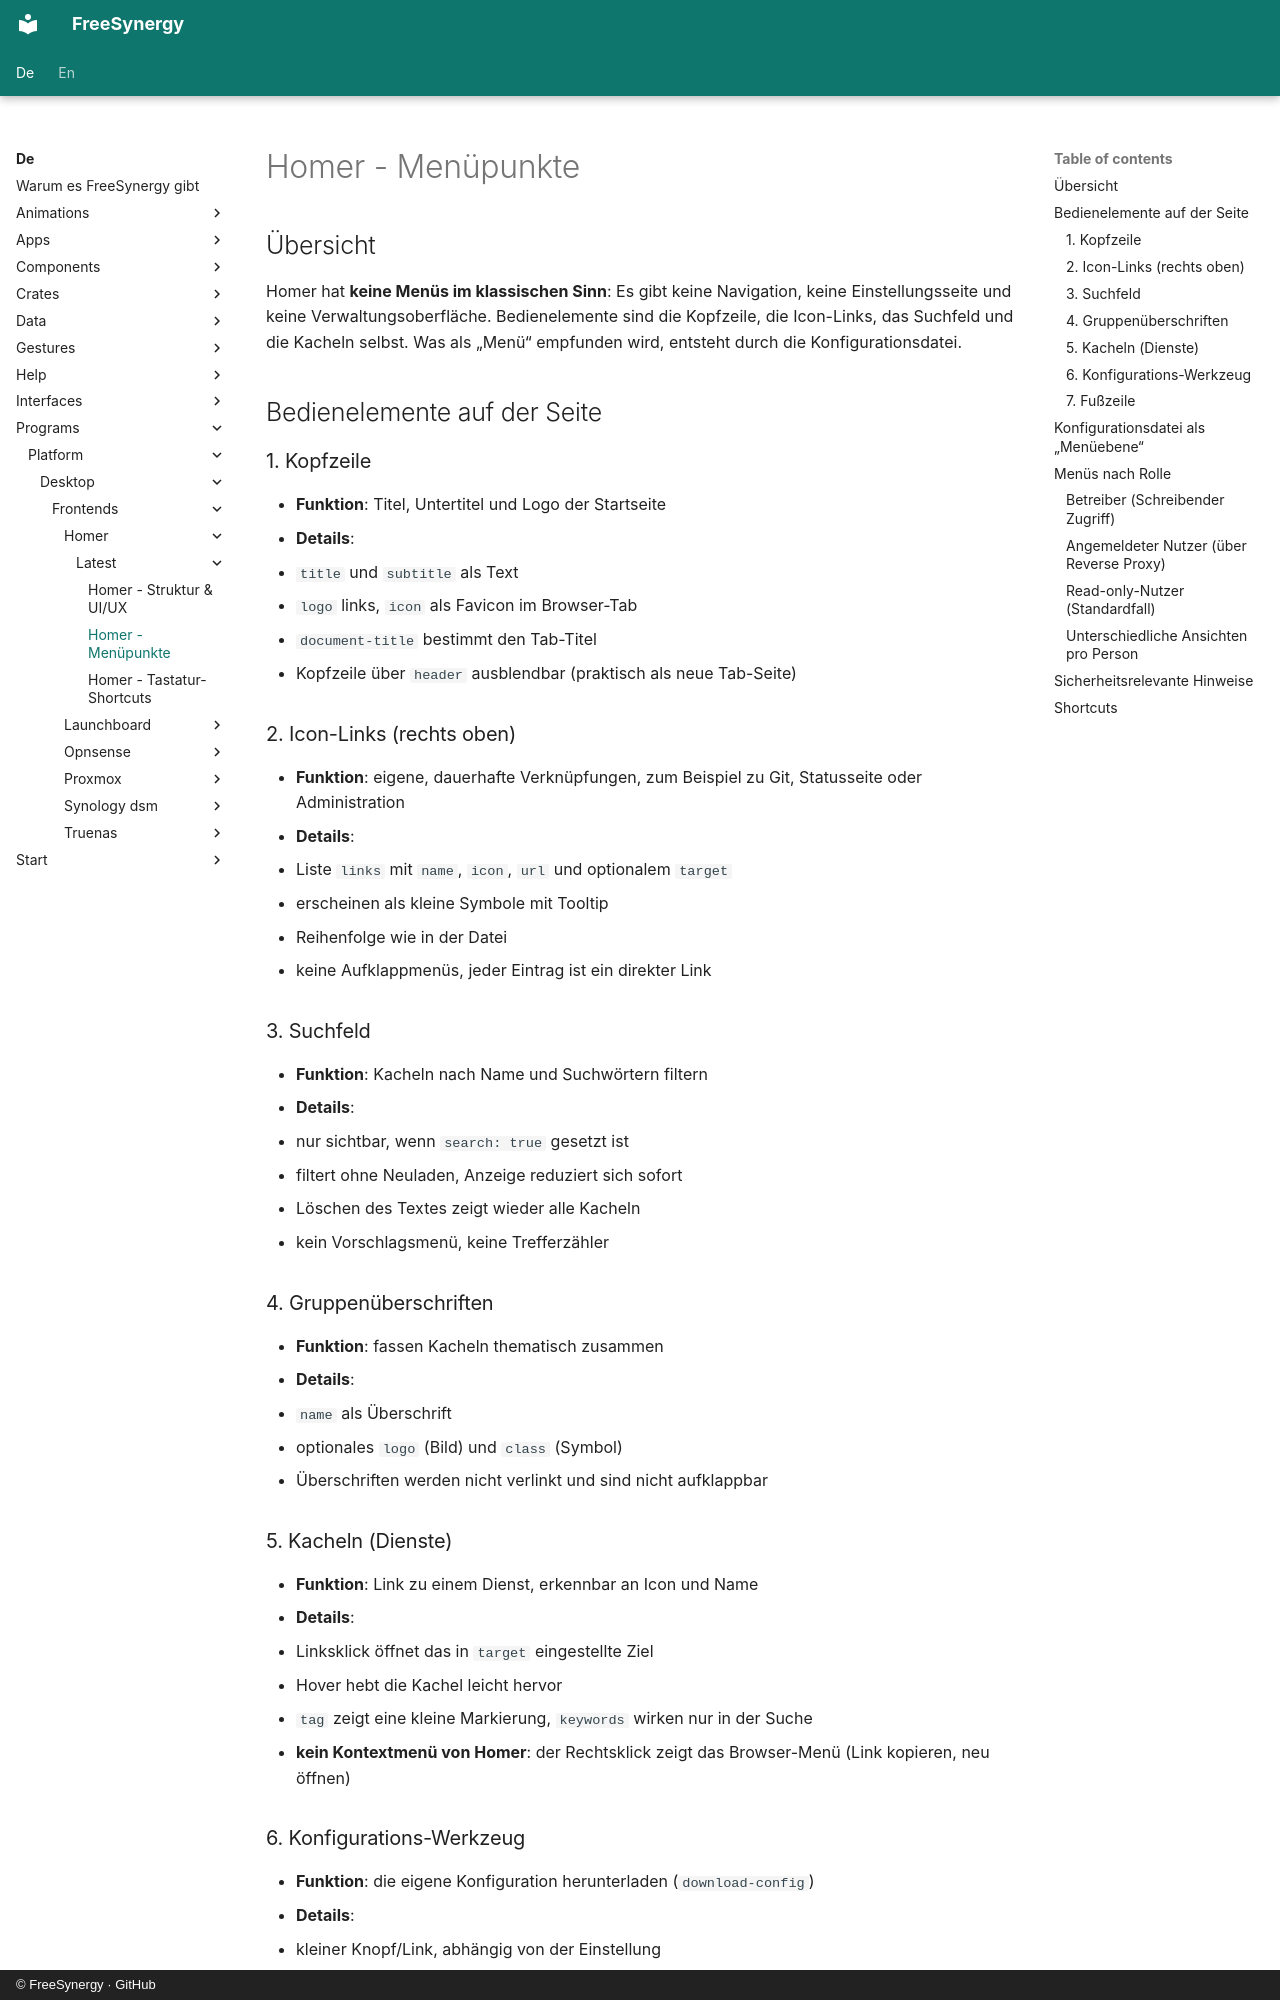

repository: FreeSynergy/fs-documentation · page: de/programs/platform/desktop/frontends/homer/latest/menus/index.html · generator: mkdocs · copyright: © FreeSynergy · GitHub

# Homer - Menüpunkte

## Übersicht

Homer hat **keine Menüs im klassischen Sinn**: Es gibt keine Navigation, keine Einstellungsseite und keine Verwaltungsoberfläche. Bedienelemente sind die Kopfzeile, die Icon-Links, das Suchfeld und die Kacheln selbst. Was als „Menü“ empfunden wird, entsteht durch die Konfigurationsdatei.

## Bedienelemente auf der Seite

### 1. Kopfzeile
- **Funktion**: Titel, Untertitel und Logo der Startseite
- **Details**:
  - `title` und `subtitle` als Text
  - `logo` links, `icon` als Favicon im Browser-Tab
  - `document-title` bestimmt den Tab-Titel
  - Kopfzeile über `header` ausblendbar (praktisch als neue Tab-Seite)

### 2. Icon-Links (rechts oben)
- **Funktion**: eigene, dauerhafte Verknüpfungen, zum Beispiel zu Git, Statusseite oder Administration
- **Details**:
  - Liste `links` mit `name`, `icon`, `url` und optionalem `target`
  - erscheinen als kleine Symbole mit Tooltip
  - Reihenfolge wie in der Datei
  - keine Aufklappmenüs, jeder Eintrag ist ein direkter Link

### 3. Suchfeld
- **Funktion**: Kacheln nach Name und Suchwörtern filtern
- **Details**:
  - nur sichtbar, wenn `search: true` gesetzt ist
  - filtert ohne Neuladen, Anzeige reduziert sich sofort
  - Löschen des Textes zeigt wieder alle Kacheln
  - kein Vorschlagsmenü, keine Trefferzähler

### 4. Gruppenüberschriften
- **Funktion**: fassen Kacheln thematisch zusammen
- **Details**:
  - `name` als Überschrift
  - optionales `logo` (Bild) und `class` (Symbol)
  - Überschriften werden nicht verlinkt und sind nicht aufklappbar

### 5. Kacheln (Dienste)
- **Funktion**: Link zu einem Dienst, erkennbar an Icon und Name
- **Details**:
  - Linksklick öffnet das in `target` eingestellte Ziel
  - Hover hebt die Kachel leicht hervor
  - `tag` zeigt eine kleine Markierung, `keywords` wirken nur in der Suche
  - **kein Kontextmenü von Homer**: der Rechtsklick zeigt das Browser-Menü (Link kopieren, neu öffnen)

### 6. Konfigurations-Werkzeug
- **Funktion**: die eigene Konfiguration herunterladen (`download-config`)
- **Details**:
  - kleiner Knopf/Link, abhängig von der Einstellung
  - lädt die aktuell geladene `config.yml` herunter
  - dient dem Sichern und Übertragen auf eine andere Installation
  - **Vorsicht**: die Datei enthält interne URLs; ohne Proxy-Schutz ist sie für alle lesbar
